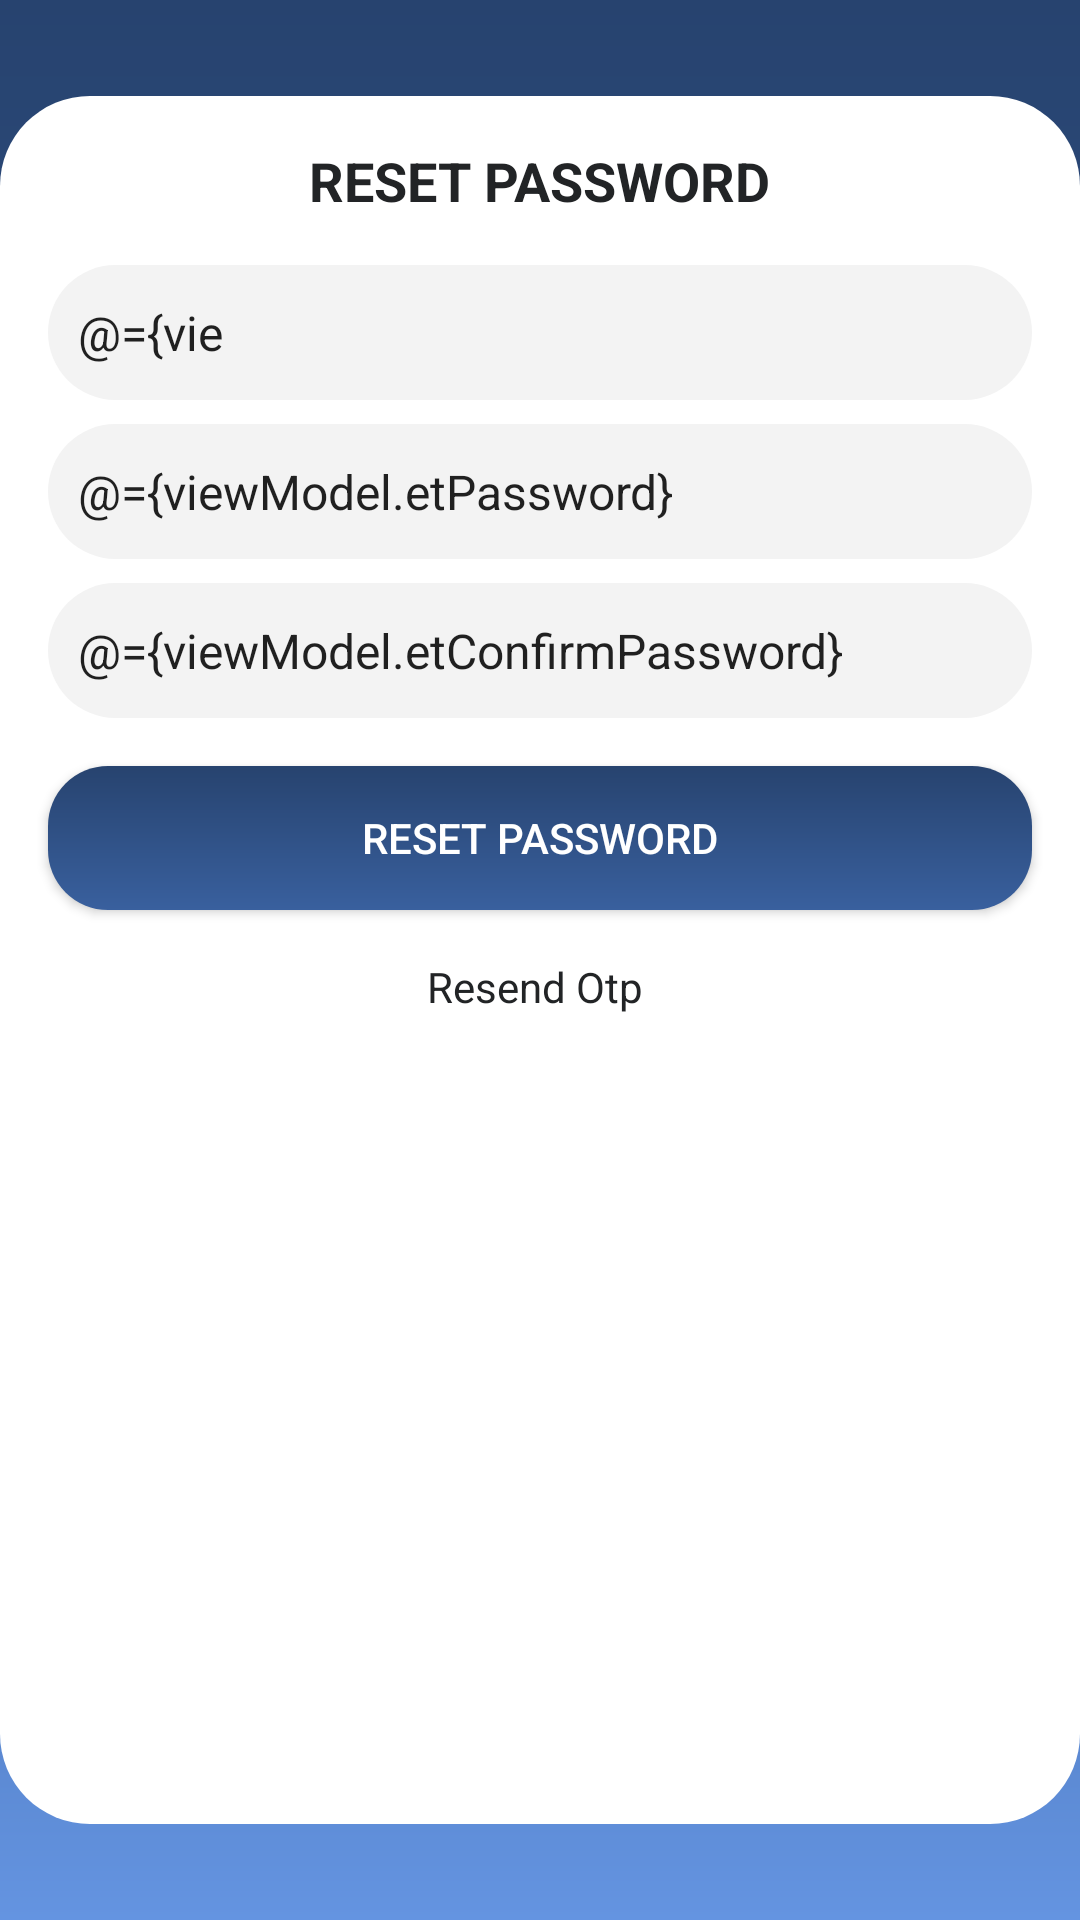

Reconstruct the res/layout file that produces this screen, plus the resources it refers to.
<!-- AndroidManifest.xml: application theme AppTheme -->
<!-- res/layout/activity_reset_password.xml -->
<?xml version="1.0" encoding="utf-8"?>
<layout xmlns:android="http://schemas.android.com/apk/res/android"
    xmlns:app="http://schemas.android.com/apk/res-auto"
    xmlns:tools="http://schemas.android.com/tools">

    <data>
        <variable
            name="viewModel"
            type="com.finwin.travancore.traviz.forgot_password.reset_password.ResetPasswordViewModel" />
    </data>

    <androidx.constraintlayout.widget.ConstraintLayout
        android:layout_width="match_parent"
        android:layout_height="match_parent"
        android:background="@drawable/gradient_blue"
        tools:context=".reset_password.reset_password.ResetPasswordActivity">


        <androidx.constraintlayout.widget.ConstraintLayout
            android:layout_width="match_parent"
            android:layout_height="match_parent"
            android:layout_marginTop="32dp"
            android:layout_marginBottom="32dp"
            android:background="@drawable/bg_white_round"
            app:layout_constraintBottom_toBottomOf="parent"
            app:layout_constraintEnd_toEndOf="parent"
            app:layout_constraintStart_toStartOf="parent"
            app:layout_constraintTop_toTopOf="parent">


            <EditText
                android:textSize="16sp"
                android:paddingLeft="10dp"
                android:background="@drawable/bg_otp_edittext"
                android:id="@+id/editText2"
                android:layout_width="0dp"
                android:layout_height="45dp"
                android:layout_marginStart="16dp"
                android:layout_marginTop="16dp"
                android:layout_marginEnd="16dp"
                android:hint="Enter OTP"
                android:importantForAutofill="no"
                android:inputType="number"
                android:maxLength="6"
                android:text="@={viewModel.etOtp}"
                app:layout_constraintEnd_toEndOf="parent"
                app:layout_constraintStart_toStartOf="parent"
                app:layout_constraintTop_toBottomOf="@+id/textView141" />


            <EditText
                android:textSize="16sp"
                android:paddingLeft="10dp"
                android:background="@drawable/bg_otp_edittext"
                android:id="@+id/editText"
                android:layout_width="0dp"
                android:layout_height="45dp"
                android:layout_marginStart="16dp"
                android:layout_marginTop="8dp"
                android:layout_marginEnd="16dp"
                android:hint="Enter New Password"
                android:importantForAutofill="no"
                android:text="@={viewModel.etPassword}"
                app:layout_constraintEnd_toEndOf="parent"
                app:layout_constraintStart_toStartOf="parent"
                app:layout_constraintTop_toBottomOf="@+id/editText2" />

            <EditText
                android:textSize="16sp"
                android:paddingLeft="10dp"
                android:background="@drawable/bg_otp_edittext"
                android:id="@+id/editText3"
                android:layout_width="match_parent"
                android:layout_height="45dp"
                android:layout_marginStart="16dp"
                android:layout_marginTop="8dp"
                android:layout_marginEnd="16dp"
                android:hint="Re-enter New Password"
                android:importantForAutofill="no"
                android:text="@={viewModel.etConfirmPassword}"
                app:layout_constraintEnd_toEndOf="parent"
                app:layout_constraintStart_toStartOf="parent"
                app:layout_constraintTop_toBottomOf="@+id/editText" />

            <TextView
                android:textStyle="bold"
                android:id="@+id/textView141"
                android:layout_width="wrap_content"
                android:layout_height="wrap_content"
                android:layout_marginTop="16dp"
                android:text="Reset Password"
                android:textAllCaps="true"
                android:textColor="@color/black_txt"
                android:textSize="18sp"
                app:layout_constraintEnd_toEndOf="parent"
                app:layout_constraintStart_toStartOf="parent"
                app:layout_constraintTop_toTopOf="parent" />

            <Button

                android:id="@+id/button12"
                android:layout_width="0dp"
                android:layout_height="wrap_content"
                android:layout_marginStart="16dp"
                android:layout_marginTop="16dp"
                android:layout_marginEnd="16dp"
                android:background="@drawable/bg_sign_in_button"
                android:onClick="@{viewModel::clickResetPassword}"
                android:text="reset Password"
                android:textColor="@color/white"
                app:layout_constraintEnd_toEndOf="parent"
                app:layout_constraintHorizontal_bias="0.0"
                app:layout_constraintStart_toStartOf="parent"
                app:layout_constraintTop_toBottomOf="@+id/editText3" />

            <androidx.constraintlayout.widget.ConstraintLayout
                android:layout_width="wrap_content"
                android:layout_height="wrap_content"
                android:layout_marginTop="8dp"
                app:layout_constraintEnd_toEndOf="parent"
                app:layout_constraintStart_toStartOf="parent"
                app:layout_constraintTop_toBottomOf="@+id/button12">

                <TextView

                    android:id="@+id/tv_resend_otp"
                    android:layout_width="wrap_content"
                    android:layout_height="wrap_content"
                    android:layout_marginTop="8dp"
                    android:layout_marginBottom="8dp"
                    android:clickable="false"
                    android:onClick="@{viewModel::clickResendOtp}"
                    android:text="Resend Otp "
                    android:textColor="@color/black_txt"
                    app:layout_constraintBottom_toBottomOf="parent"
                    app:layout_constraintStart_toStartOf="parent"
                    app:layout_constraintTop_toTopOf="parent" />

                <TextView
                    android:id="@+id/tv_otp_time"
                    android:layout_width="wrap_content"
                    android:layout_height="wrap_content"
                    android:text="@{viewModel.otpTime}"
                    app:layout_constraintBottom_toBottomOf="parent"
                    app:layout_constraintEnd_toEndOf="parent"
                    app:layout_constraintStart_toEndOf="@+id/tv_resend_otp"
                    app:layout_constraintTop_toTopOf="parent" />
            </androidx.constraintlayout.widget.ConstraintLayout>
        </androidx.constraintlayout.widget.ConstraintLayout>
    </androidx.constraintlayout.widget.ConstraintLayout>
</layout>
<!-- resources referenced by this layout -->
<resources>
  <color name="black_txt">#222426</color>
  <color name="white">#ffffff</color>
  <!-- drawable bg_otp_edittext (drawable-xxhdpi) -->
  <shape xmlns:android="http://schemas.android.com/apk/res/android"
      android:shape="rectangle">
  
      <solid android:color="#F3F3F3" />
  
      <corners android:radius="30dp" />
  
  </shape>
  <!-- drawable bg_sign_in_button (drawable-mdpi) -->
  <shape xmlns:android="http://schemas.android.com/apk/res/android" android:shape="rectangle" >
      <gradient
          android:startColor="#39609E"
          android:endColor="#27436F"
          android:gradientRadius="12dp"
          android:angle="90"/>
      <corners
          android:radius="20dp"/>
  
  
  </shape>
  <!-- drawable bg_white_round (drawable-xxhdpi) -->
  <shape xmlns:android="http://schemas.android.com/apk/res/android"
      android:shape="rectangle">
  
      <solid android:color="#fff" />
  
      <corners android:radius="30dp" />
  
  </shape>
  <!-- drawable gradient_blue (drawable) -->
  <?xml version="1.0" encoding="utf-8"?>
  <shape xmlns:android="http://schemas.android.com/apk/res/android" android:shape="rectangle" >
      <gradient
          android:angle="90"
          android:centerColor="#33568E"
          android:endColor="#27436F"
          android:startColor="#6494E1"
          android:type="linear" />
      
      <corners
          android:radius="0dp"/>
  
  </shape>
  <style name="AppTheme" parent="Theme.AppCompat.Light.NoActionBar">
          
          <item name="colorPrimary">@color/colorPrimary</item>
          <item name="colorPrimaryDark">@color/colorPrimaryDark</item>
          <item name="colorAccent">@color/colorAccent</item>
          
          
      </style>
  <color name="colorPrimary">#27436F</color>
  <color name="colorPrimaryDark">#27436F</color>
  <color name="colorAccent">#fff</color>
</resources>
